Dataset: data (GitHub, tejass2387/livertumordetection). Classes: no tumor, tumor.

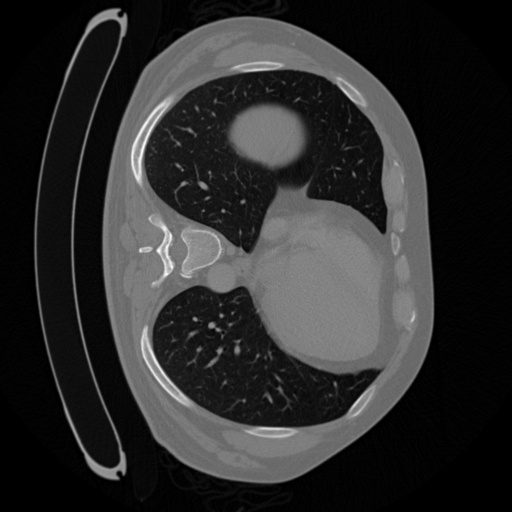
Label: tumor

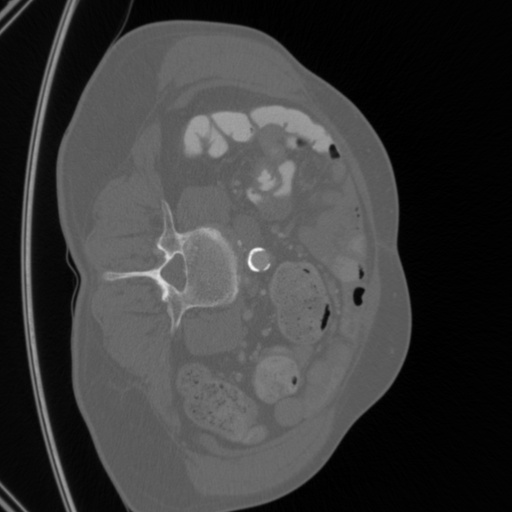
Label: tumor

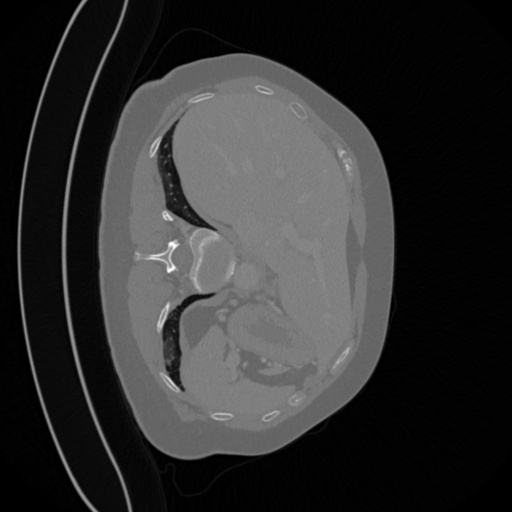
Label: tumor

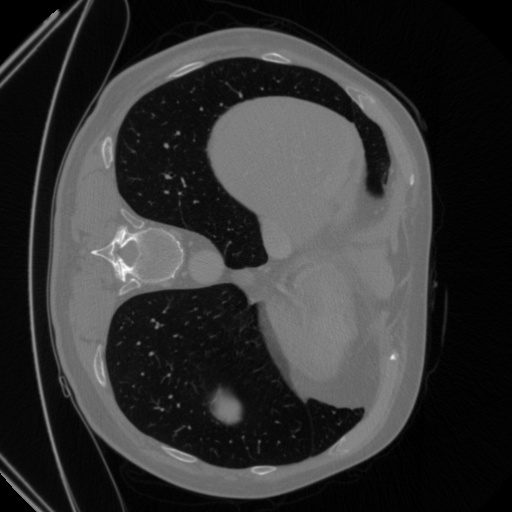
Label: tumor

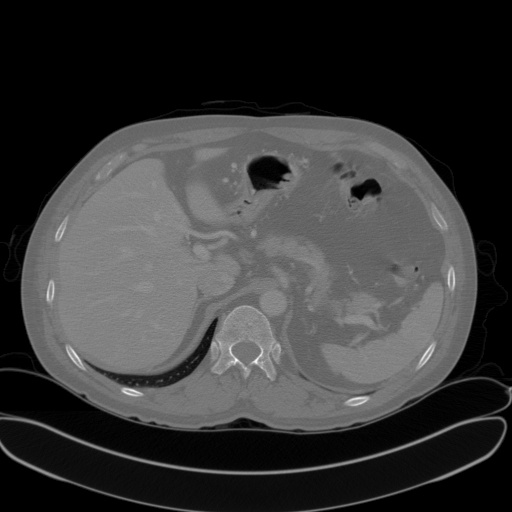
Label: no tumor

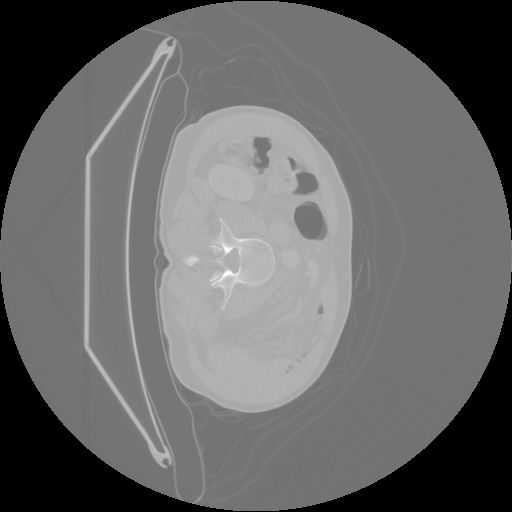
Label: tumor
